Run: headless pygame with SDL's dummy video driver; simulated clock (each Clock.tick advances the game by its frame time, no real sleeping); random seed 0; keys injected as events and as key.get_pressed() state; no mouse input.
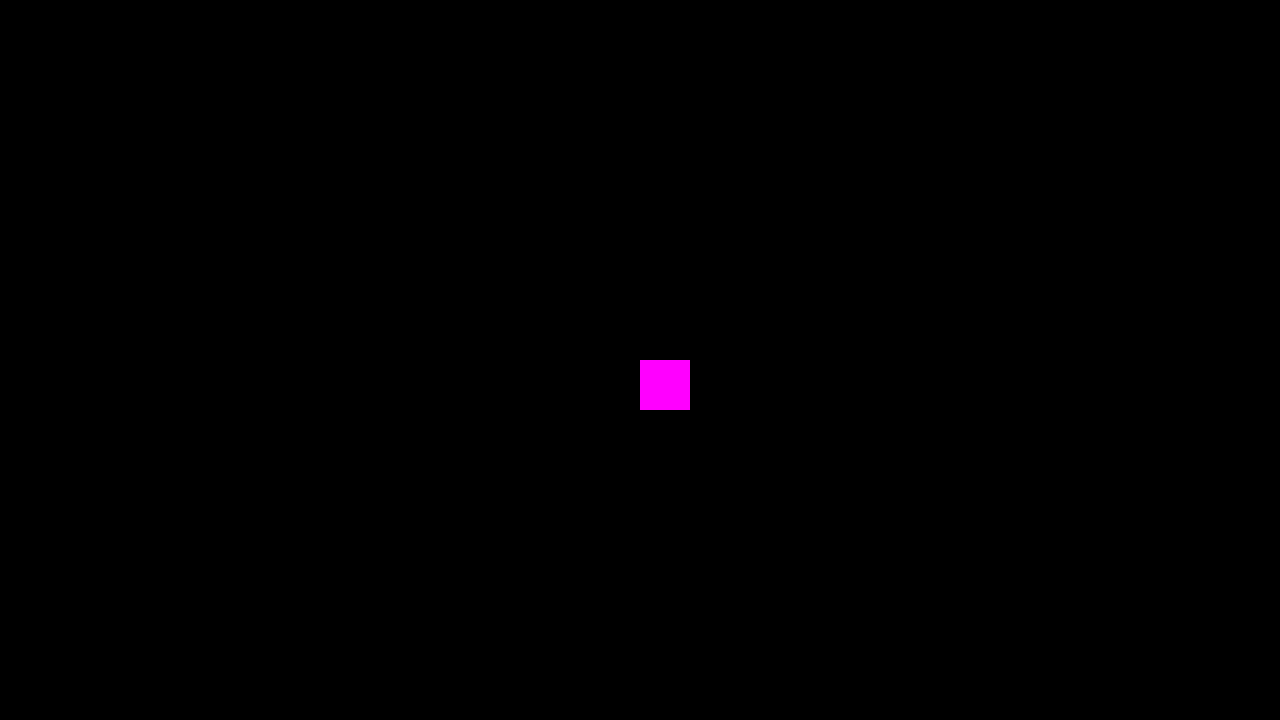
Frame 1 of 4 · flips 1–60 · no input
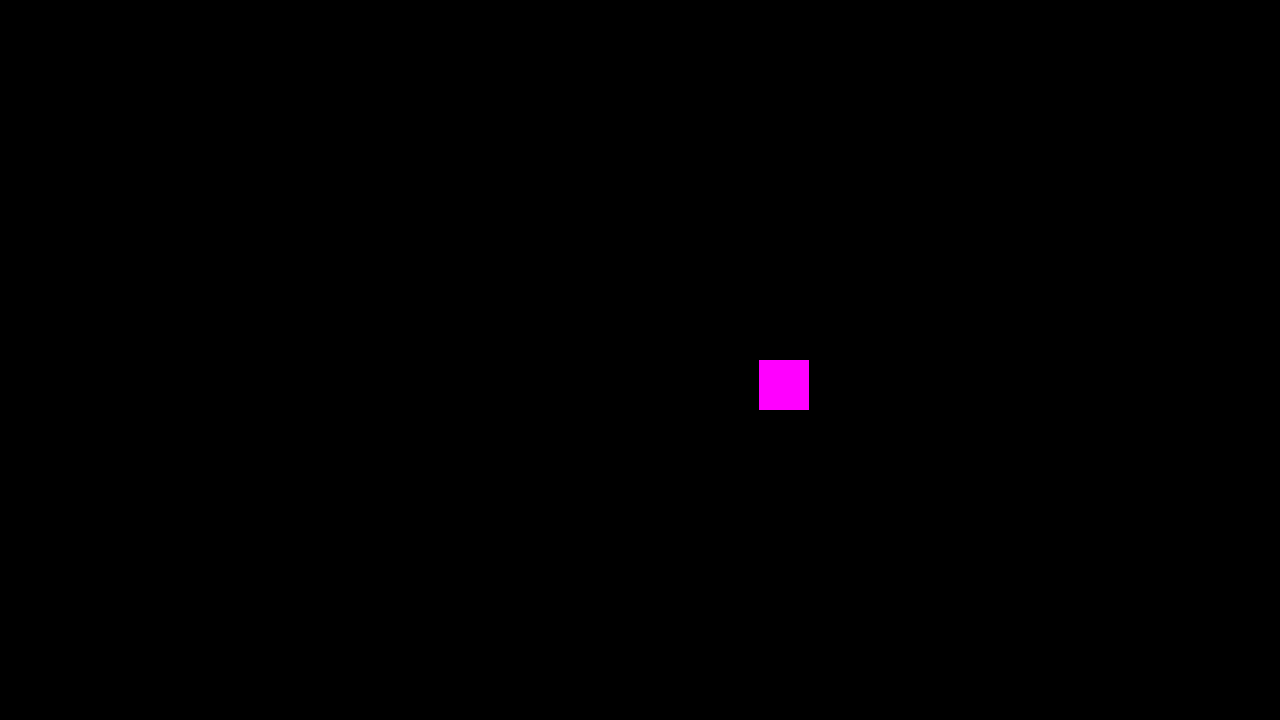
Frame 2 of 4 · flips 61–180 · tapped SPACE, RETURN · held RIGHT (→), D
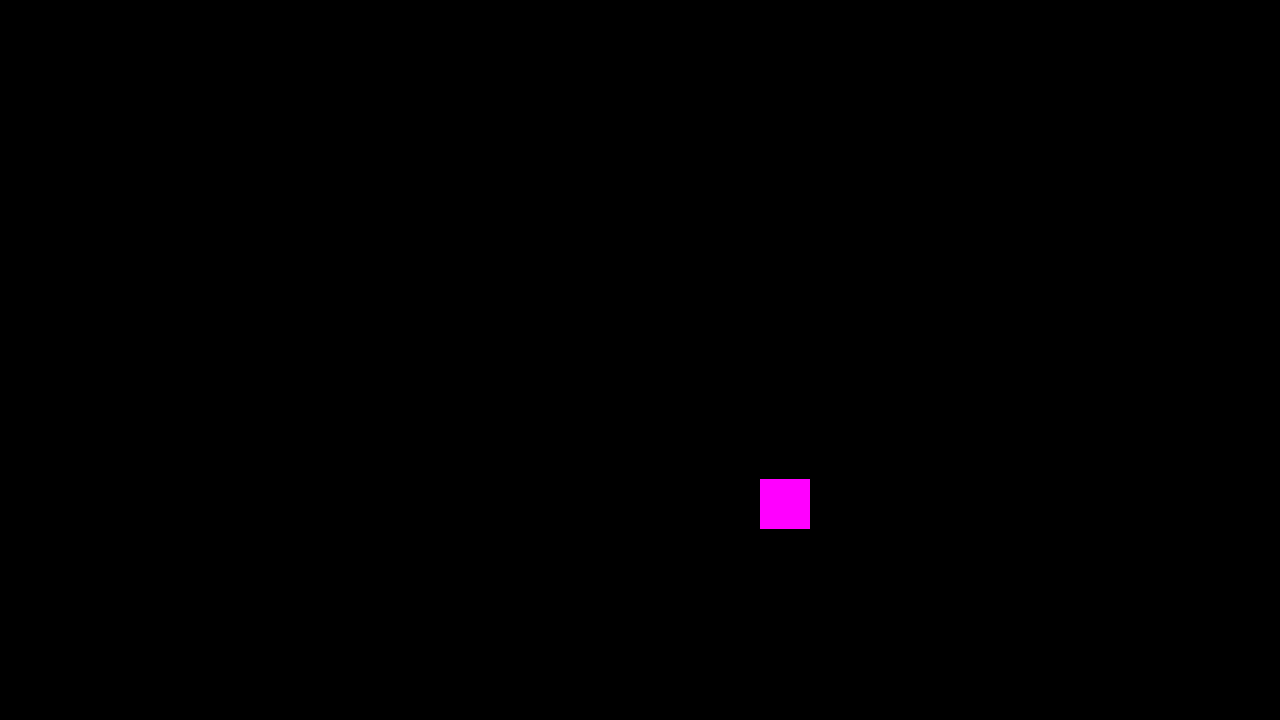
Frame 3 of 4 · flips 181–300 · held DOWN (↓), S
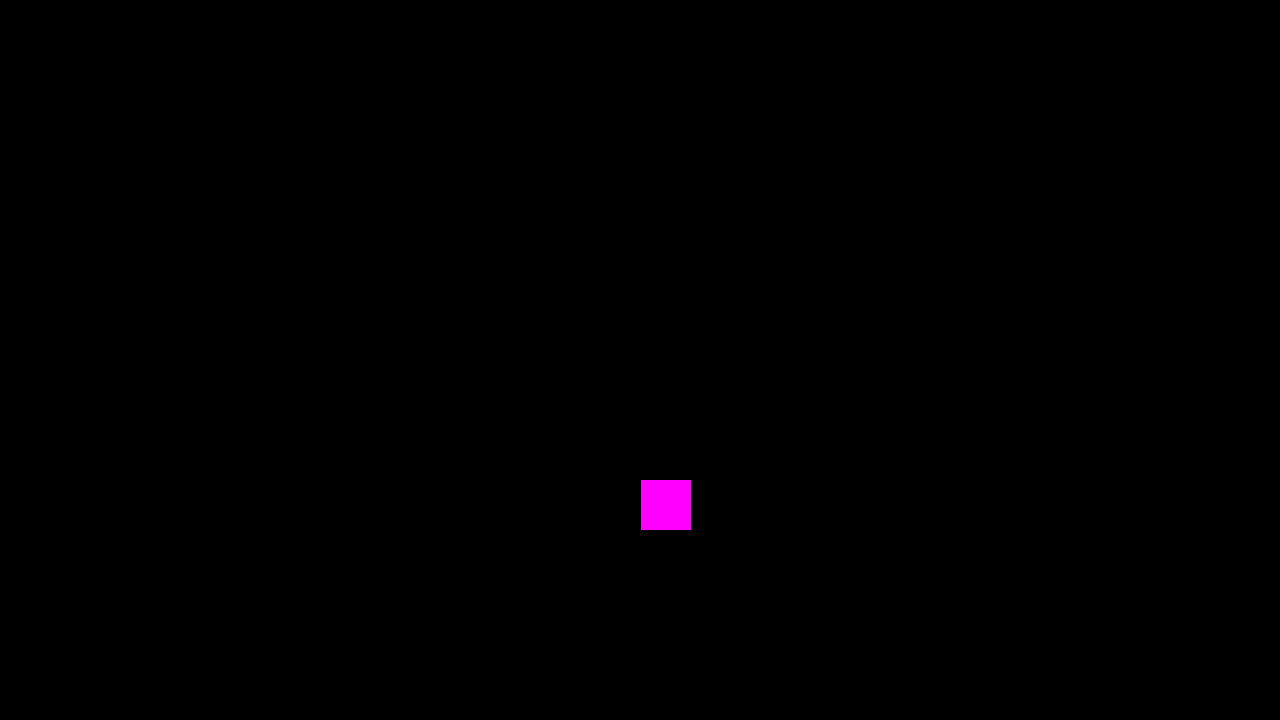
Frame 4 of 4 · flips 301–420 · held LEFT (←), A, UP (↑), W

The pygame program that drew these frames:

import pygame
# Game Window
pygame.init()
SCREEN_WIDTH = 1280
SCREEN_HEIGHT = 720

screen = pygame.display.set_mode((SCREEN_WIDTH, SCREEN_HEIGHT))
# 4 arguments, first 2 for x and y coordinates and the next 2 are width and height 
player = pygame.Rect((640, 360, 50, 50))

# Game loop
run = True
while run:
    # Refresh screen
    screen.fill((0, 0, 0))


    # 3 arguments, screen, color to draw, and thing to draw
    pygame.draw.rect(screen , (255, 0, 255), player)

    # Key capture
    key = pygame.key.get_pressed()
    # Movement
    if key[pygame.K_a] == True: #Looking for 'a' key to be pressed
        # Move in place. x and y coordinates
        player.move_ip(-1, 0)
    elif key[pygame.K_d] == True:
        player.move_ip(1,0)
    elif key[pygame.K_w] == True:
        player.move_ip(0,-1)
    elif key[pygame.K_s] == True:
        player.move_ip(0,1)
    # Event handler
    for event in pygame.event.get():
       
        
        # X button in the top
        if event.type == pygame.QUIT:
            run = False
    #refresh screen
    pygame.display.update()

pygame.quit()
